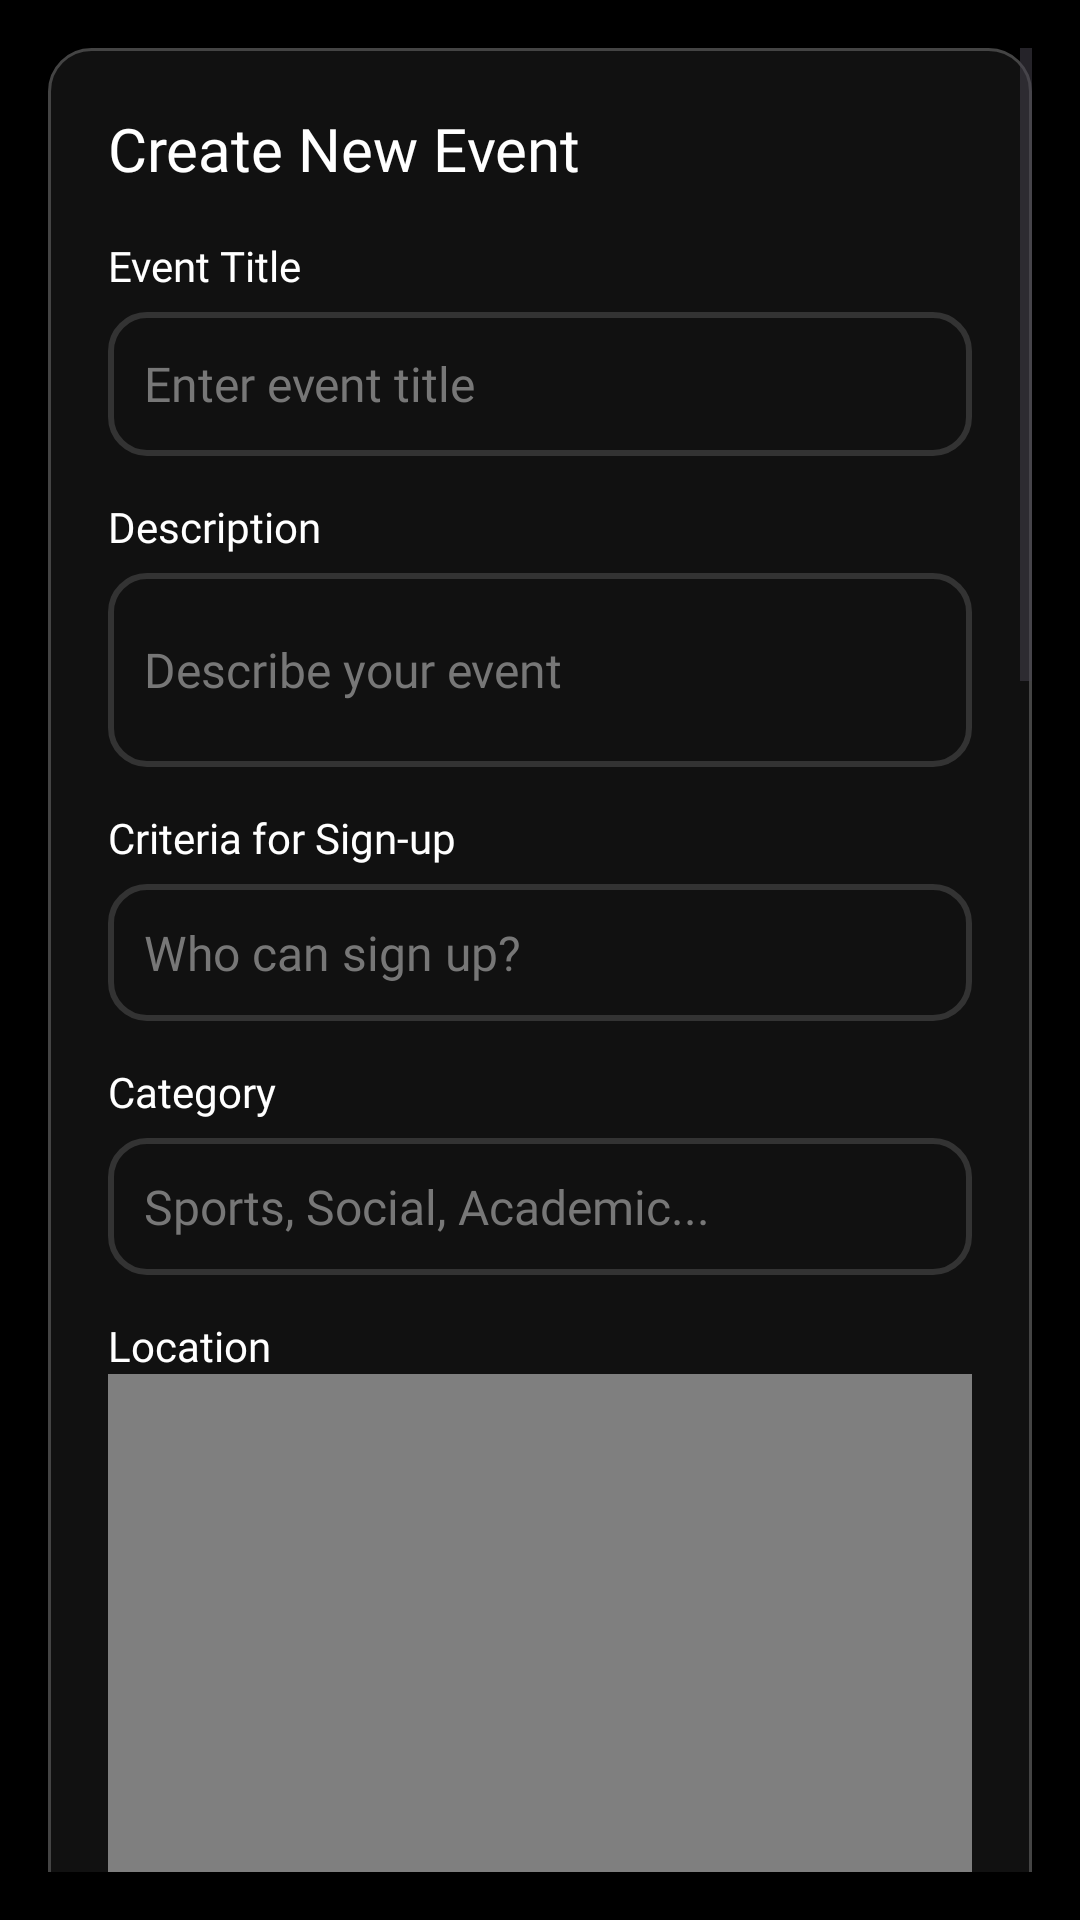

Android layout source for this screen:
<!-- AndroidManifest.xml: application theme Theme.IndeedGambling -->
<!-- res/layout/make_event.xml -->
<?xml version="1.0" encoding="utf-8"?>
<ScrollView xmlns:android="http://schemas.android.com/apk/res/android"
    android:layout_width="match_parent"
    android:layout_height="match_parent"
    android:background="#000000"
    android:padding="16dp">

    <LinearLayout
        android:layout_width="match_parent"
        android:layout_height="wrap_content"
        android:orientation="vertical"
        android:background="@drawable/bg_admin_image_card"
        android:padding="20dp">

        
        <TextView
            android:layout_width="match_parent"
            android:layout_height="wrap_content"
            android:text="Create New Event"
            android:textSize="20sp"
            android:textColor="#FFFFFF"
            android:fontFamily="@font/ibmplexserif_semibold"
            android:layout_marginBottom="16dp" />

        
        <TextView
            android:layout_width="match_parent"
            android:layout_height="wrap_content"
            android:text="Event Title"
            android:textColor="#FFFFFF"
            android:textSize="14sp"
            android:fontFamily="@font/opensans" />

        <EditText
            android:id="@+id/NewEventPopup_NameDialog"
            android:layout_width="match_parent"
            android:layout_height="48dp"
            android:layout_marginTop="6dp"
            android:background="@drawable/bg_edittext_dark"
            android:hint="Enter event title"
            android:padding="12dp"
            android:textColor="#FFFFFF"
            android:textColorHint="#777777"
            android:textSize="16sp"
            android:fontFamily="@font/opensans" />

        
        <TextView
            android:layout_width="match_parent"
            android:layout_height="wrap_content"
            android:layout_marginTop="14dp"
            android:text="Description"
            android:textColor="#FFFFFF"
            android:textSize="14sp"
            android:fontFamily="@font/opensans" />

        <EditText
            android:id="@+id/NewEventPopup_Description"
            android:layout_width="match_parent"
            android:layout_height="wrap_content"
            android:minLines="2"
            android:layout_marginTop="6dp"
            android:background="@drawable/bg_edittext_dark"
            android:hint="Describe your event"
            android:padding="12dp"
            android:textColor="#FFFFFF"
            android:textColorHint="#777777"
            android:textSize="16sp"
            android:fontFamily="@font/opensans" />

        
        <TextView
            android:layout_width="match_parent"
            android:layout_height="wrap_content"
            android:layout_marginTop="14dp"
            android:text="Criteria for Sign-up"
            android:textColor="#FFFFFF"
            android:textSize="14sp"
            android:fontFamily="@font/opensans" />

        <EditText
            android:id="@+id/NewEventPopup_Criteria"
            android:layout_width="match_parent"
            android:layout_height="wrap_content"
            android:layout_marginTop="6dp"
            android:background="@drawable/bg_edittext_dark"
            android:hint="Who can sign up?"
            android:padding="12dp"
            android:textColor="#FFFFFF"
            android:textColorHint="#777777"
            android:textSize="16sp"
            android:fontFamily="@font/opensans" />

        
        <TextView
            android:layout_width="match_parent"
            android:layout_height="wrap_content"
            android:layout_marginTop="14dp"
            android:text="Category"
            android:textColor="#FFFFFF"
            android:textSize="14sp"
            android:fontFamily="@font/opensans" />

        <EditText
            android:id="@+id/NewEventPopup_Category"
            android:layout_width="match_parent"
            android:layout_height="wrap_content"
            android:layout_marginTop="6dp"
            android:background="@drawable/bg_edittext_dark"
            android:hint="Sports, Social, Academic..."
            android:padding="12dp"
            android:textColor="#FFFFFF"
            android:textColorHint="#777777"
            android:textSize="16sp"
            android:fontFamily="@font/opensans" />

        
        <TextView
            android:layout_width="match_parent"
            android:layout_height="wrap_content"
            android:layout_marginTop="14dp"
            android:text="Location"
            android:textColor="#FFFFFF"
            android:textSize="14sp"
            android:fontFamily="@font/opensans" />

        <org.osmdroid.views.MapView
            android:id="@+id/NewEventPopup_Location_Picker"
            android:layout_width="match_parent"
            android:layout_height="350dp" />

        <CheckBox
            android:id="@+id/NewEventPopup_GeoRequirement"
            android:text="Restrict sign-up to radius"
            android:layout_width="match_parent"
            android:layout_height="wrap_content"
            android:textColor="@color/white"
            android:layout_marginTop="8dp"/>

        <EditText
            android:id="@+id/NewEventPopup_GeoRequirement_Radius"
            android:layout_width="match_parent"
            android:layout_height="wrap_content"
            android:hint="Restriction Radius (meters)"
            android:inputType="number"
            android:textColor="@color/white"
            android:textColorHint="@color/cardview_light_background"
            android:layout_marginTop="8dp"
            android:visibility="gone"/>

        
        <TextView
            android:layout_width="match_parent"
            android:layout_height="wrap_content"
            android:text="Event Poster"
            android:textStyle="bold"
            android:textColor="#FFFFFF"
            android:textSize="16sp"
            android:fontFamily="@font/opensans"
            android:layout_marginTop="18dp" />

        <Button
            android:id="@+id/NewEventPopup_UploadPosterButton"
            android:layout_width="match_parent"
            android:layout_height="46dp"
            android:layout_marginTop="8dp"
            android:layout_marginBottom="8dp"
            android:background="@drawable/bg_button_primary"
            android:text="Upload Poster (Optional)"
            android:textAllCaps="false"
            android:textSize="16sp"
            android:textColor="#FFFFFF"
            android:fontFamily="@font/opensans" />

        <ImageView
            android:id="@+id/NewEventPopup_PosterPreview"
            android:layout_width="match_parent"
            android:layout_height="200dp"
            android:layout_marginTop="4dp"
            android:layout_marginBottom="8dp"
            android:adjustViewBounds="true"
            android:scaleType="centerCrop"
            android:background="@drawable/bg_event_image_rounded"
            android:clipToOutline="true"
            android:contentDescription="Event Poster Preview"
            android:visibility="gone" />

        
        <TextView
            android:layout_width="match_parent"
            android:layout_height="wrap_content"
            android:text="Registration Start"
            android:textColor="#CCCCCC"
            android:textSize="14sp"
            android:fontFamily="@font/opensans"
            android:layout_marginTop="18dp"
            android:layout_marginBottom="4dp" />

        <include
            android:id="@+id/RegistrationOpen"
            layout="@layout/datetime_picker" />

        
        <TextView
            android:layout_width="match_parent"
            android:layout_height="wrap_content"
            android:text="Registration End"
            android:textColor="#CCCCCC"
            android:textSize="14sp"
            android:fontFamily="@font/opensans"
            android:layout_marginTop="16dp"
            android:layout_marginBottom="4dp" />

        <include
            android:id="@+id/RegistrationClose"
            layout="@layout/datetime_picker" />

        
        <TextView
            android:layout_width="match_parent"
            android:layout_height="wrap_content"
            android:text="Event Start"
            android:textColor="#CCCCCC"
            android:textSize="14sp"
            android:fontFamily="@font/opensans"
            android:layout_marginTop="16dp"
            android:layout_marginBottom="4dp" />

        <include
            android:id="@+id/EventOpen"
            layout="@layout/datetime_picker"/>

        
        <TextView
            android:layout_width="match_parent"
            android:layout_height="wrap_content"
            android:text="Event End"
            android:textColor="#CCCCCC"
            android:textSize="14sp"
            android:fontFamily="@font/opensans"
            android:layout_marginTop="16dp"
            android:layout_marginBottom="4dp" />

        <include
            android:id="@+id/EventClose"
            layout="@layout/datetime_picker" />

        
        <TextView
            android:layout_width="match_parent"
            android:layout_height="wrap_content"
            android:text="Capacity (optional)"
            android:textColor="#FFFFFF"
            android:textSize="14sp"
            android:fontFamily="@font/opensans"
            android:layout_marginTop="18dp" />

        <EditText
            android:id="@+id/NewEventPopup_MaxEntrantsDialog"
            android:layout_width="match_parent"
            android:layout_height="wrap_content"
            android:layout_marginTop="6dp"
            android:background="@drawable/bg_edittext_dark"
            android:hint="Enter max number of entrants"
            android:inputType="number"
            android:padding="12dp"
            android:textColor="#FFFFFF"
            android:textColorHint="#777777"
            android:textSize="16sp"
            android:fontFamily="@font/opensans" />

    </LinearLayout>
</ScrollView>
<!-- res/layout/datetime_picker.xml (included above) -->
<?xml version="1.0" encoding="utf-8"?>
<LinearLayout xmlns:android="http://schemas.android.com/apk/res/android"
    xmlns:app="http://schemas.android.com/apk/res-auto"
    android:layout_width="match_parent"
    android:layout_height="match_parent"
    android:background="#000000"
    android:theme="@style/DarkDateTimePickerTheme">

    <GridLayout
        android:layout_width="match_parent"
        android:layout_height="match_parent"
        android:rowCount="1"
        android:layout_marginTop="-30sp"
        android:layout_marginBottom="-30sp">

        <DatePicker
            android:id="@+id/DateTimePicker_DateDialog"
            android:layout_width="wrap_content"
            android:layout_height="wrap_content"
            android:calendarViewShown="false"
            android:datePickerMode="spinner"
            android:scaleX="0.65"
            android:scaleY="0.65"
            android:layout_marginLeft="-40sp"
            android:layout_marginRight="-40sp"
            android:background="@android:color/transparent" />

        <TimePicker
            android:id="@+id/DateTimePicker_TimeDialog"
            android:layout_width="wrap_content"
            android:layout_height="wrap_content"
            android:timePickerMode="spinner"
            android:scaleX="0.65"
            android:scaleY="0.65"
            android:layout_marginLeft="-50sp"
            android:background="@android:color/transparent" />

    </GridLayout>

</LinearLayout>


    


























<!-- resources referenced by this layout -->
<resources>
  <color name="white">#FFFFFFFF</color>
  <!-- drawable bg_admin_image_card (drawable) -->
  <?xml version="1.0" encoding="utf-8"?>
  <shape xmlns:android="http://schemas.android.com/apk/res/android">
  
      
      <solid android:color="#111111" />
  
      
      <stroke
          android:width="1dp"
          android:color="#444444" />
  
      
      <corners android:radius="14dp" />
  
      
      <padding
          android:left="8dp"
          android:top="8dp"
          android:right="8dp"
          android:bottom="8dp" />
  </shape>
  <!-- drawable bg_button_primary (drawable) -->
  <?xml version="1.0" encoding="utf-8"?>
  <shape xmlns:android="http://schemas.android.com/apk/res/android">
      <solid android:color="#0A66C2" />
      <corners android:radius="16dp" />
      <padding
          android:left="14dp"
          android:top="14dp"
          android:right="14dp"
          android:bottom="14dp" />
  </shape>
  <!-- drawable bg_edittext_dark (drawable) -->
  <?xml version="1.0" encoding="utf-8"?>
  <shape xmlns:android="http://schemas.android.com/apk/res/android">
      <solid android:color="#111111" />
  
      <stroke
          android:width="2dp"
          android:color="#333333" />
  
      <corners android:radius="12dp" />
  
      <padding
          android:left="12dp"
          android:top="12dp"
          android:right="12dp"
          android:bottom="12dp" />
  </shape>
  <!-- drawable bg_event_image_rounded (drawable) -->
  <?xml version="1.0" encoding="utf-8"?>
  <shape xmlns:android="http://schemas.android.com/apk/res/android">
      <solid android:color="#222222" />
      <corners android:radius="14dp" />
  </shape>
  <style name="DarkDateTimePickerTheme" parent="ThemeOverlay.AppCompat.Dark">
          <item name="android:textColorPrimary">#FFFFFF</item>
          <item name="android:textColor">#FFFFFF</item>
          <item name="android:colorAccent">#FFFFFF</item>
          <item name="android:windowBackground">#000000</item>
      </style>
  <style name="Theme.IndeedGambling" parent="Base.Theme.IndeedGambling" />
  <style name="Base.Theme.IndeedGambling" parent="Theme.Material3.DayNight.NoActionBar">
  
          
          <item name="android:windowBackground">@color/dark_background</item>
          <item name="colorSurface">@color/dark_background</item>
  
          
          <item name="colorPrimary">@color/indeed_color</item>   
          <item name="colorOnPrimary">@color/black</item>        
  
          
          <item name="android:textColor">@color/white</item>
          <item name="colorOnBackground">@color/white</item>
          <item name="colorOnSurface">@color/white</item>
  
      </style>
  <color name="dark_background">#FF121212</color>
  <color name="indeed_color">#0A66C2</color>
  <color name="black">#FF000000</color>
</resources>
